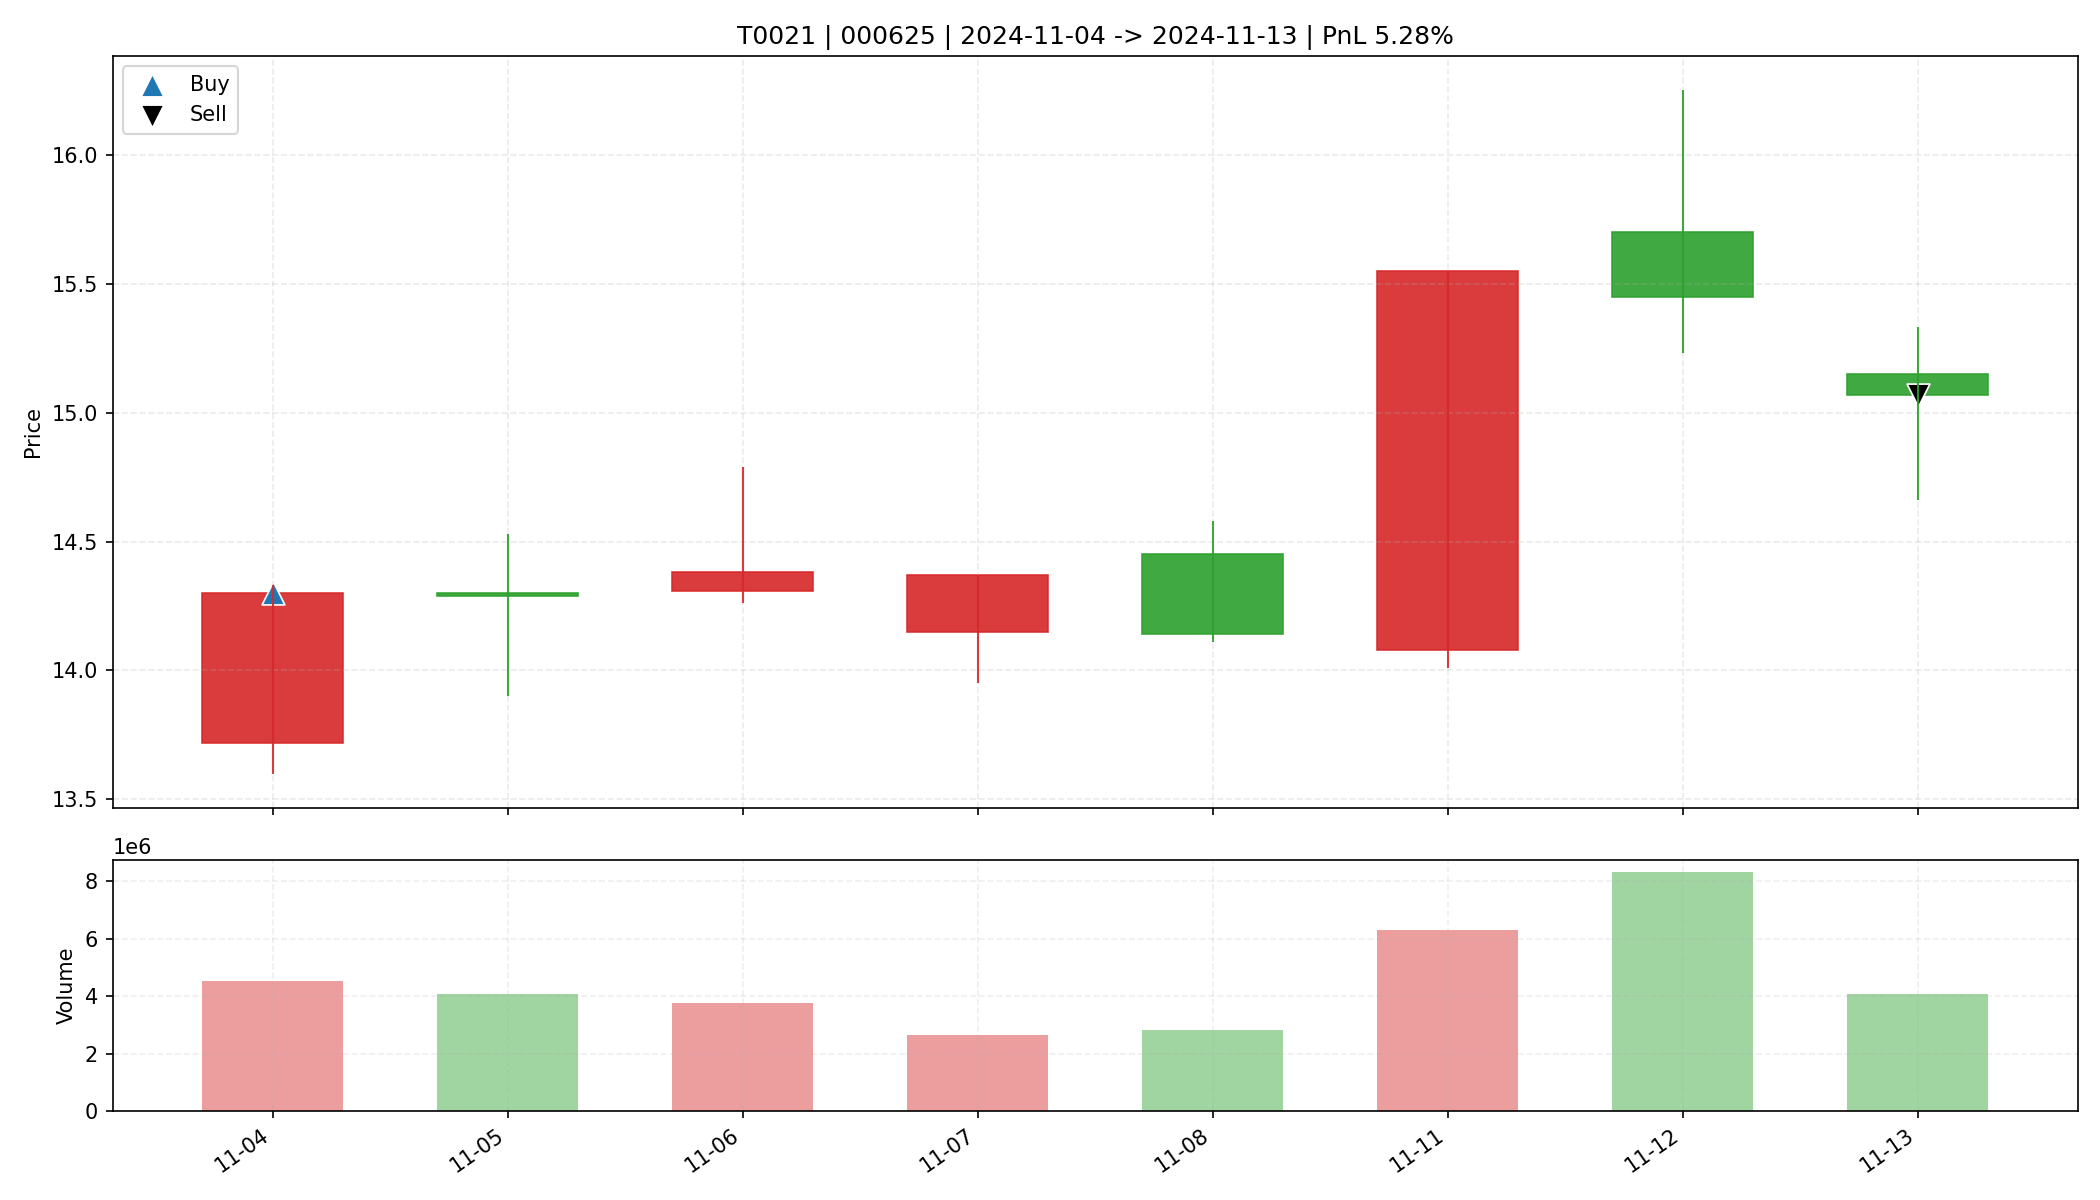

The file beside this chart, header and first rows:
date, open, high, low, close, amount, volume, trade_id, code, buy_date, sell_date, buy_price, sell_price, matched_shares, buy_reason, sell_reason, sell_profit_pct, sell_hold_days, is_buy_day, is_sell_day, holding_day_index
2024-11-04, 13.72, 14.33, 13.6, 14.3, 6337562624, 4520161, T0021, 000625, 2024-11-04, 2024-11-13, 14.3, 15.07, 1150, 前10日振幅8.6%, 阳线涨幅4.2%, 突破均线, 温和放量1.7倍, MA…, 跌破动态保利线, 5.279, 7.0, True, False, 0
2024-11-05, 14.3, 14.53, 13.9, 14.29, 5808815616, 4086250, T0021, 000625, 2024-11-04, 2024-11-13, 14.3, 15.07, 1150, 前10日振幅8.6%, 阳线涨幅4.2%, 突破均线, 温和放量1.7倍, MA…, 跌破动态保利线, 5.279, 7.0, False, False, 1
2024-11-06, 14.31, 14.79, 14.26, 14.38, 5465114624, 3773586, T0021, 000625, 2024-11-04, 2024-11-13, 14.3, 15.07, 1150, 前10日振幅8.6%, 阳线涨幅4.2%, 突破均线, 温和放量1.7倍, MA…, 跌破动态保利线, 5.279, 7.0, False, False, 2
2024-11-07, 14.15, 14.37, 13.95, 14.37, 3773105152, 2659802, T0021, 000625, 2024-11-04, 2024-11-13, 14.3, 15.07, 1150, 前10日振幅8.6%, 阳线涨幅4.2%, 突破均线, 温和放量1.7倍, MA…, 跌破动态保利线, 5.279, 7.0, False, False, 3
2024-11-08, 14.45, 14.58, 14.11, 14.14, 4030842624, 2809303, T0021, 000625, 2024-11-04, 2024-11-13, 14.3, 15.07, 1150, 前10日振幅8.6%, 阳线涨幅4.2%, 突破均线, 温和放量1.7倍, MA…, 跌破动态保利线, 5.279, 7.0, False, False, 4
2024-11-11, 14.08, 15.55, 14.01, 15.55, 9419703296, 6305389, T0021, 000625, 2024-11-04, 2024-11-13, 14.3, 15.07, 1150, 前10日振幅8.6%, 阳线涨幅4.2%, 突破均线, 温和放量1.7倍, MA…, 跌破动态保利线, 5.279, 7.0, False, False, 5
2024-11-12, 15.7, 16.25, 15.23, 15.45, 13100007424, 8305613, T0021, 000625, 2024-11-04, 2024-11-13, 14.3, 15.07, 1150, 前10日振幅8.6%, 阳线涨幅4.2%, 突破均线, 温和放量1.7倍, MA…, 跌破动态保利线, 5.279, 7.0, False, False, 6
2024-11-13, 15.15, 15.33, 14.66, 15.07, 6111441408, 4069917, T0021, 000625, 2024-11-04, 2024-11-13, 14.3, 15.07, 1150, 前10日振幅8.6%, 阳线涨幅4.2%, 突破均线, 温和放量1.7倍, MA…, 跌破动态保利线, 5.279, 7.0, False, True, 7
